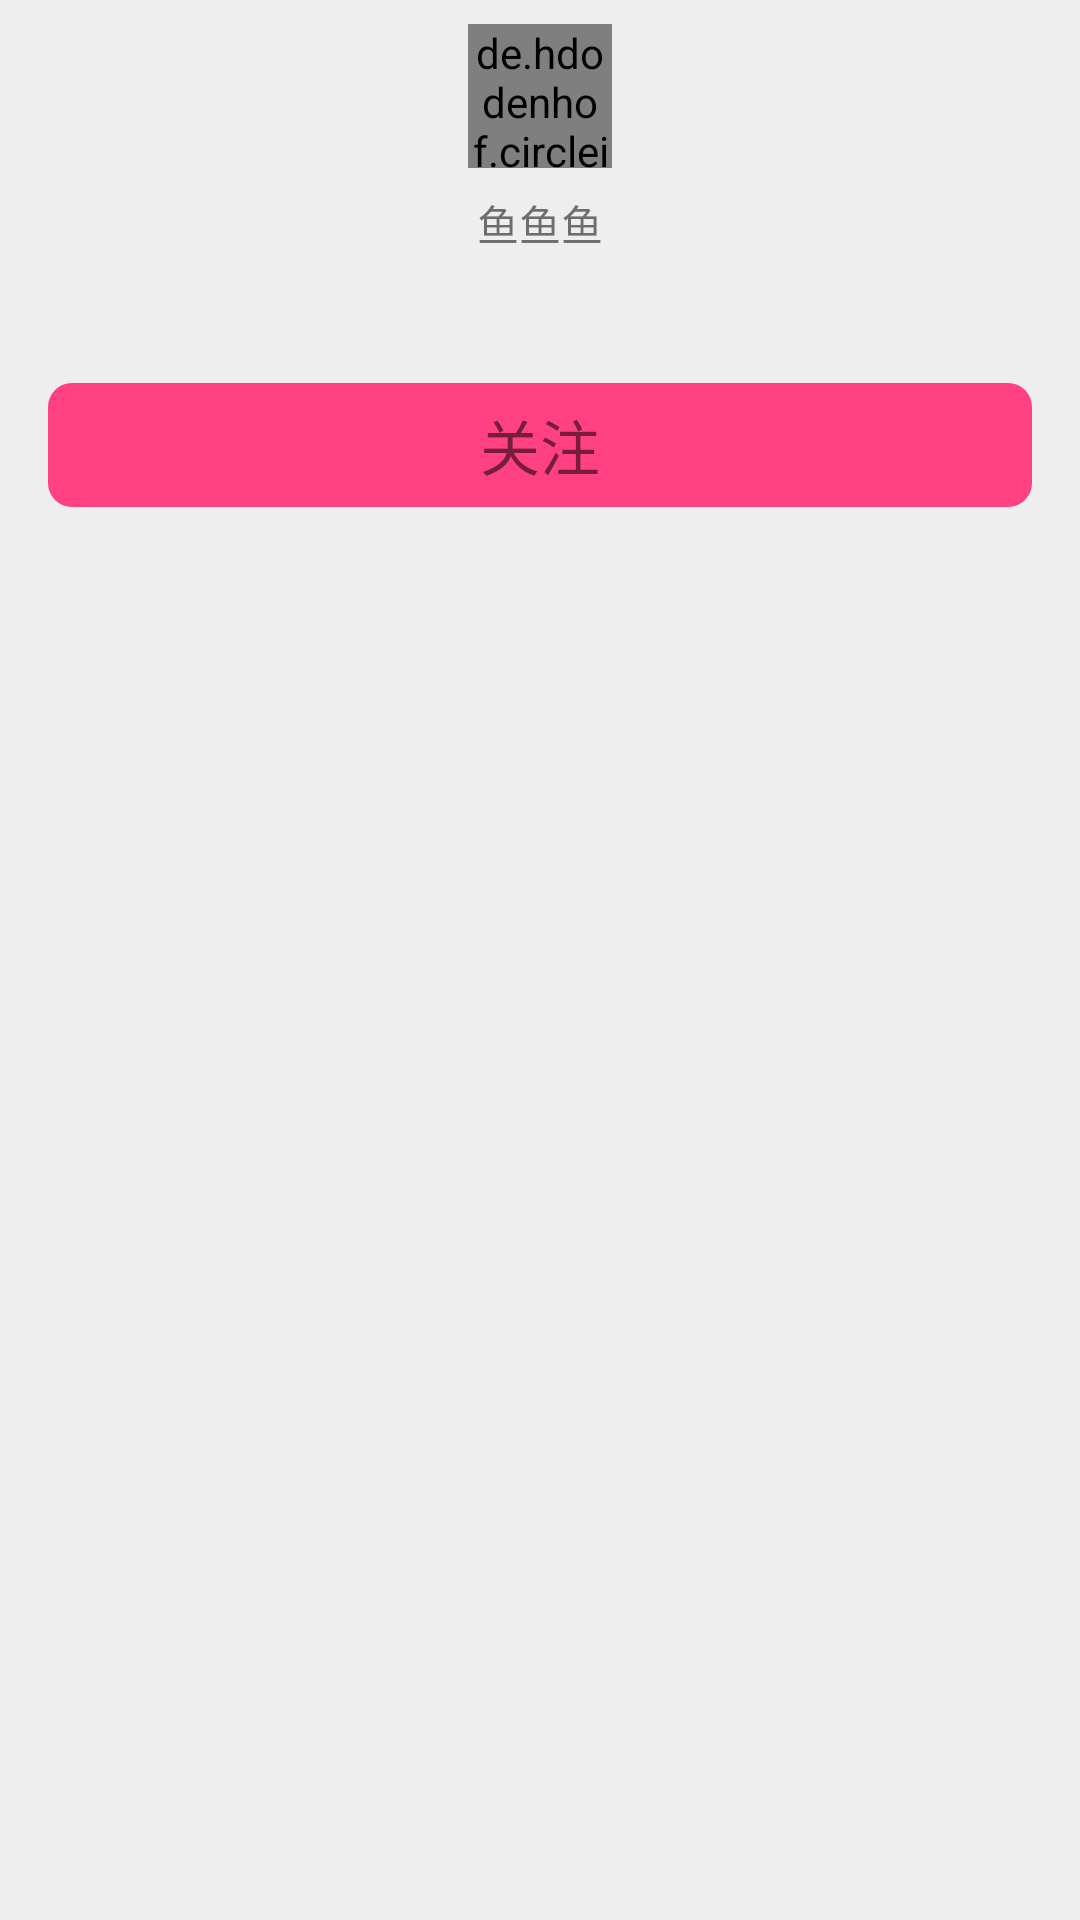

Layout XML and referenced resources for this Android screen:
<!-- AndroidManifest.xml: application theme AppTheme -->
<!-- res/layout/result_people_item.xml -->
<?xml version="1.0" encoding="utf-8"?>
<LinearLayout xmlns:android="http://schemas.android.com/apk/res/android"
    android:orientation="vertical"
    xmlns:tools="http://schemas.android.com/tools"
    android:layout_width="match_parent"
    android:layout_height="wrap_content"
    android:background="@color/grey_200"
    android:layout_margin="8dp"
    android:gravity="center_horizontal">
    <de.hdodenhof.circleimageview.CircleImageView
        android:layout_margin="8dp"
        android:id="@+id/result_user_icon"
        android:layout_width="48dp"
        android:layout_height="48dp"
        />
    <TextView
        android:lines="1"
        android:id="@+id/result_user_name"
        android:layout_width="wrap_content"
        android:layout_height="wrap_content"
        android:text="鱼鱼鱼"/>
    <TextView

        android:layout_margin="8dp"
        android:id="@+id/result_user_follow_count"
        android:layout_width="wrap_content"
        android:layout_height="wrap_content" />
    <TextView
        android:layout_marginTop="8dp"
        android:layout_marginBottom="8dp"
        android:layout_marginLeft="16dp"
        android:layout_marginRight="16dp"
        android:padding="6dp"
        android:id="@+id/result_user_isfollow"
        android:textSize="20dp"
        android:background="@drawable/text_view_background"
        android:text="关注"
        android:gravity="center"
        android:layout_width="match_parent"
        android:layout_height="wrap_content" />
</LinearLayout>
<!-- resources referenced by this layout -->
<resources>
  <color name="grey_200">#eeeeee</color>
  <!-- drawable text_view_background (drawable) -->
  <?xml version="1.0" encoding="utf-8"?>
  <shape xmlns:android="http://schemas.android.com/apk/res/android" >
      <solid android:color="@color/colorAccent" >
      </solid>
  
      <corners android:radius="8dp"/>
  
  </shape>
  <style name="AppTheme" parent="Theme.AppCompat.Light.NoActionBar">
          
          <item name="colorPrimary">@color/colorPrimary</item>
          <item name="colorPrimaryDark">@color/colorPrimaryDark</item>
          <item name="colorAccent">@color/colorAccent</item>
      </style>
  <color name="colorAccent">#FF4081</color>
  <color name="colorPrimary">#3F51B5</color>
  <color name="colorPrimaryDark">#303F9F</color>
</resources>
